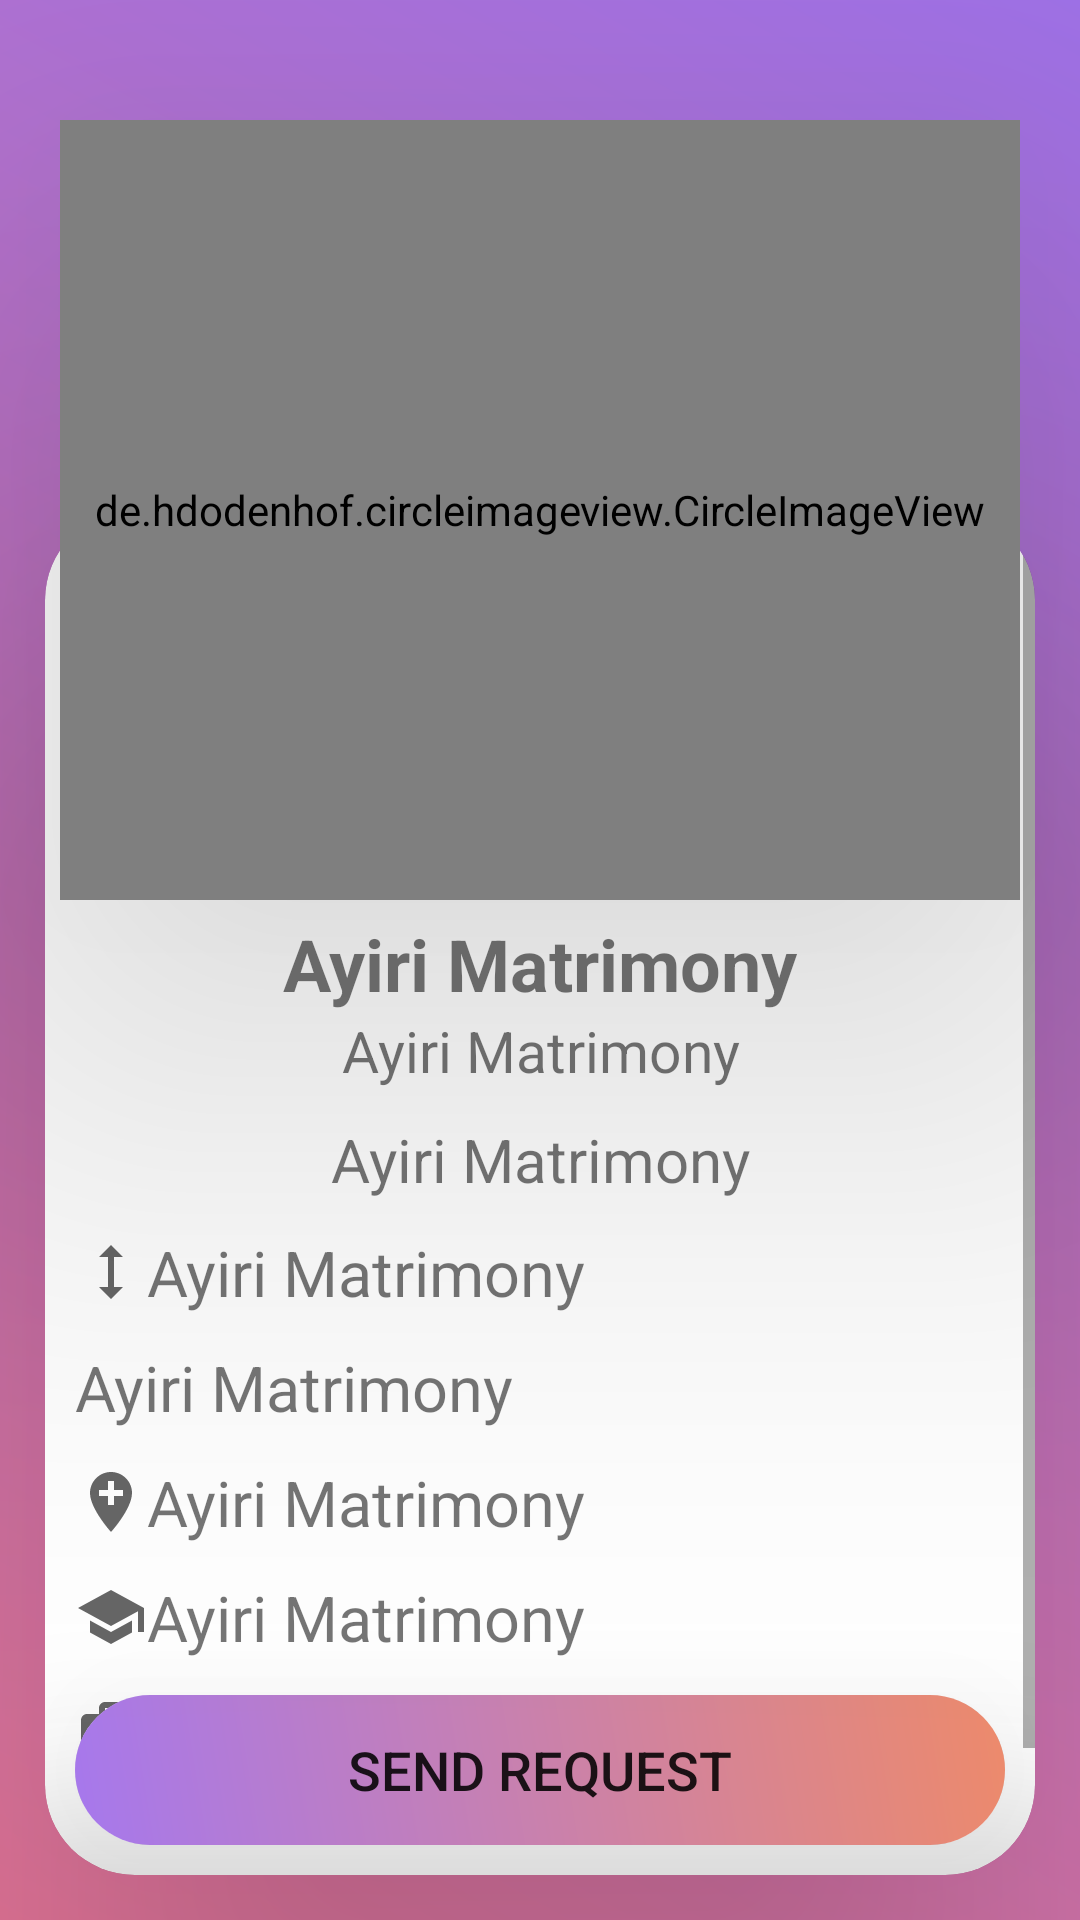

This screen was rendered from an Android layout file. Write that file and the resources it references.
<!-- AndroidManifest.xml: application theme Theme.AppCompat.Light -->
<!-- res/layout/activity_view_profile.xml -->
<?xml version="1.0" encoding="utf-8"?>
<RelativeLayout xmlns:android="http://schemas.android.com/apk/res/android"
    xmlns:app="http://schemas.android.com/apk/res-auto"
    xmlns:tools="http://schemas.android.com/tools"
    android:layout_width="match_parent"
    android:layout_height="match_parent"
    android:background="@drawable/grad_test_one"
    android:fitsSystemWindows="true"
    android:theme="@style/custom_for_view"
    tools:context=".view_profile">

    <androidx.cardview.widget.CardView
        android:layout_width="match_parent"
        android:layout_height="wrap_content"
        android:layout_marginStart="15dp"
        android:layout_marginTop="170dp"
        android:layout_marginEnd="15dp"
        android:layout_marginBottom="15dp"
        app:cardCornerRadius="30dp"
        app:cardElevation="80dp">

        <com.airbnb.lottie.LottieAnimationView
            android:id="@+id/loading"
            android:layout_width="70dp"
            android:layout_height="70dp"
            android:layout_gravity="center|top"
            android:layout_marginTop="10dp"
            app:lottie_autoPlay="true"
            app:lottie_loop="true"
            app:lottie_rawRes="@raw/yellow"
            app:lottie_speed="2.5" />


        <RelativeLayout
            android:layout_width="match_parent"
            android:layout_height="wrap_content">

            <ScrollView
                android:id="@+id/main_lay"
                android:layout_width="match_parent"
                android:layout_height="wrap_content">

                <LinearLayout
                    android:id="@+id/l_layout"
                    android:layout_width="match_parent"
                    android:layout_height="wrap_content"
                    android:orientation="vertical">

                    <TextView
                        android:id="@+id/u_name"
                        android:layout_width="match_parent"
                        android:layout_height="wrap_content"
                        android:layout_marginTop="135dp"
                        android:gravity="center|bottom"
                        android:text="@string/app_name"
                        android:textSize="24sp"
                        android:textStyle="bold" />

                    <TextView
                        android:id="@+id/age"
                        android:layout_width="match_parent"
                        android:layout_height="wrap_content"
                        android:gravity="center|top"
                        android:text="@string/app_name"
                        android:textSize="19sp" />

                    <TextView
                        android:id="@+id/bio"
                        android:layout_width="match_parent"
                        android:layout_height="wrap_content"
                        android:layout_marginStart="10dp"
                        android:layout_marginTop="10dp"
                        android:layout_marginEnd="10dp"
                        android:gravity="center"
                        android:text="@string/app_name"
                        android:textSize="20sp"
                        tools:ignore="RtlHardcoded,RtlSymmetry" />

                    <TextView
                        android:id="@+id/height"
                        android:layout_width="match_parent"
                        android:layout_height="wrap_content"
                        android:layout_marginStart="10dp"
                        android:layout_marginTop="10dp"
                        android:layout_marginEnd="10dp"
                        android:gravity="left"
                        android:singleLine="true"
                        android:text="@string/app_name"
                        android:textSize="21sp"
                        app:drawableStartCompat="@drawable/height"
                        tools:ignore="RtlHardcoded,RtlSymmetry" />

                    <TextView
                        android:id="@+id/father"
                        android:layout_width="match_parent"
                        android:layout_height="wrap_content"
                        android:layout_marginStart="10dp"
                        android:layout_marginTop="10dp"
                        android:layout_marginEnd="10dp"
                        android:gravity="left"
                        android:singleLine="true"
                        android:text="@string/app_name"
                        android:textSize="21sp"
                        app:drawableStartCompat="@drawable/person"
                        tools:ignore="RtlHardcoded,RtlSymmetry" />

                    <TextView
                        android:id="@+id/place"
                        android:layout_width="match_parent"
                        android:layout_height="wrap_content"
                        android:layout_marginStart="10dp"
                        android:layout_marginTop="10dp"
                        android:layout_marginEnd="10dp"
                        android:gravity="left"
                        android:singleLine="true"
                        android:text="@string/app_name"
                        android:textSize="21sp"
                        app:drawableStartCompat="@drawable/location"
                        tools:ignore="RtlHardcoded,RtlSymmetry" />

                    <TextView
                        android:id="@+id/qua"
                        android:layout_width="match_parent"
                        android:layout_height="wrap_content"
                        android:layout_marginStart="10dp"
                        android:layout_marginTop="10dp"
                        android:layout_marginEnd="10dp"
                        android:gravity="left"
                        android:singleLine="true"
                        android:text="@string/app_name"
                        android:textSize="21sp"
                        app:drawableStartCompat="@drawable/education"
                        tools:ignore="RtlHardcoded,RtlSymmetry" />

                    <TextView
                        android:id="@+id/work"
                        android:layout_width="match_parent"
                        android:layout_height="wrap_content"
                        android:layout_marginStart="10dp"
                        android:layout_marginTop="10dp"
                        android:layout_marginEnd="10dp"
                        android:layout_marginBottom="80dp"
                        android:gravity="left"
                        android:singleLine="true"
                        android:text="@string/app_name"
                        android:textSize="21sp"
                        app:drawableStartCompat="@drawable/work"
                        tools:ignore="RtlHardcoded,RtlSymmetry" />

                </LinearLayout>

            </ScrollView>

            <androidx.cardview.widget.CardView
                android:layout_width="match_parent"
                android:layout_height="50dp"
                android:layout_alignBottom="@+id/main_lay"
                android:layout_marginStart="10dp"
                android:layout_marginEnd="10dp"
                android:layout_marginBottom="10dp"
                android:elevation="50dp"
                app:cardCornerRadius="30dp"
                app:cardElevation="50dp">

                <Button
                    android:id="@+id/send"
                    android:layout_width="match_parent"
                    android:layout_height="match_parent"
                    android:background="@drawable/grad_test_two"
                    android:text="@string/send_request"
                    android:textSize="18sp" />

            </androidx.cardview.widget.CardView>
        </RelativeLayout>
    </androidx.cardview.widget.CardView>

    <de.hdodenhof.circleimageview.CircleImageView
        android:id="@+id/image"
        android:layout_width="match_parent"
        android:layout_height="260dp"
        android:layout_marginStart="20dp"
        android:layout_marginTop="40dp"
        android:layout_marginEnd="20dp"
        android:elevation="100dp"
        android:src="@mipmap/blur_img"
        app:civ_border_color="#FFFFFF"
        app:civ_border_width="7dp" />

</RelativeLayout>
<!-- resources referenced by this layout -->
<resources>
  <!-- drawable education (drawable) -->
  <vector xmlns:android="http://schemas.android.com/apk/res/android"
      android:width="24dp"
      android:height="24dp"
      android:tint="?attr/colorControlNormal"
      android:viewportWidth="24"
      android:viewportHeight="24">
    <path
        android:fillColor="@android:color/white"
        android:pathData="M5,13.18v4L12,21l7,-3.82v-4L12,17l-7,-3.82zM12,3L1,9l11,6 9,-4.91V17h2V9L12,3z"/>
  </vector>
  <!-- drawable grad_test_one (drawable-v24) -->
  <?xml version="1.0" encoding="utf-8"?>
  <shape xmlns:android="http://schemas.android.com/apk/res/android"
      android:shape="rectangle" android:innerRadius="30dp">
      <corners android:radius="0dp"/>
  
      <gradient
          android:startColor="#E6769A"
          android:type="linear"
          android:gradientRadius="320dp"
          android:angle="45"
          android:endColor="#A374ED">
      </gradient>
  </shape>
  <!-- drawable grad_test_two (drawable-v24) -->
  <?xml version="1.0" encoding="utf-8"?>
  <shape xmlns:android="http://schemas.android.com/apk/res/android"
      android:shape="rectangle" android:innerRadius="30dp">
      <corners android:radius="0dp"/>
  
      <gradient
          android:startColor="#A678ED"
          android:type="linear"
          android:gradientRadius="320dp"
          android:angle="45"
          android:endColor="#ED8A6B">
      </gradient>
  </shape>
  <!-- drawable height (drawable) -->
  <vector xmlns:android="http://schemas.android.com/apk/res/android"
      android:width="24dp"
      android:height="24dp"
      android:tint="?attr/colorControlNormal"
      android:viewportWidth="24"
      android:viewportHeight="24">
    <path
        android:fillColor="@android:color/white"
        android:pathData="M13,6.99l3,0l-4,-3.99l-4,3.99l3,0l0,10.02l-3,0l4,3.99l4,-3.99l-3,0z"/>
  </vector>
  <!-- drawable location (drawable) -->
  <vector xmlns:android="http://schemas.android.com/apk/res/android" android:width="24dp"
      android:height="24dp" android:tint="?attr/colorControlNormal"
      android:viewportWidth="24" android:viewportHeight="24">
      <path android:fillColor="@android:color/white" android:pathData="M12,2C8.14,2 5,5.14 5,9c0,5.25 7,13 7,13s7,-7.75 7,-13c0,-3.86 -3.14,-7 -7,-7zM16,10h-3v3h-2v-3L8,10L8,8h3L11,5h2v3h3v2z"/>
  </vector>
  <!-- drawable work (drawable) -->
  <vector xmlns:android="http://schemas.android.com/apk/res/android"
      android:width="24dp"
      android:height="24dp"
      android:tint="?attr/colorControlNormal"
      android:viewportWidth="24"
      android:viewportHeight="24">
    <path
        android:fillColor="@android:color/white"
        android:pathData="M20,6h-4L16,4c0,-1.11 -0.89,-2 -2,-2h-4c-1.11,0 -2,0.89 -2,2v2L4,6c-1.11,0 -1.99,0.89 -1.99,2L2,19c0,1.11 0.89,2 2,2h16c1.11,0 2,-0.89 2,-2L22,8c0,-1.11 -0.89,-2 -2,-2zM14,6h-4L10,4h4v2z"/>
  </vector>
  <!-- mipmap blur_img: png bitmap (mipmap-hdpi, 397424 bytes) -->
  <string name="app_name">Ayiri Matrimony</string>
  <string name="send_request">Send request</string>
  <style name="custom_for_view" parent="Theme.AppCompat.Light.NoActionBar">
          
          <item name="colorPrimary">@color/purple_500</item>
          <item name="colorPrimaryVariant">@color/purple_700</item>
          <item name="colorOnPrimary">@color/white</item>
          
          <item name="colorSecondary">@color/teal_200</item>
          <item name="colorSecondaryVariant">@color/teal_700</item>
          <item name="colorOnSecondary">@color/black</item>
  
          
          <item name="android:windowTranslucentStatus">true</item>
          <item name="android:windowTranslucentNavigation">true</item>
      </style>
  <!-- not gathered from this repository: default colours our renderer supplied (Android Studio template values) -->
  <color name="purple_500">#FF6200EE</color>
  <color name="purple_700">#FF3700B3</color>
  <color name="teal_200">#FF03DAC5</color>
  <color name="teal_700">#FF018786</color>
  <color name="black">#FF000000</color>
  <color name="white">#FFFFFFFF</color>
</resources>
